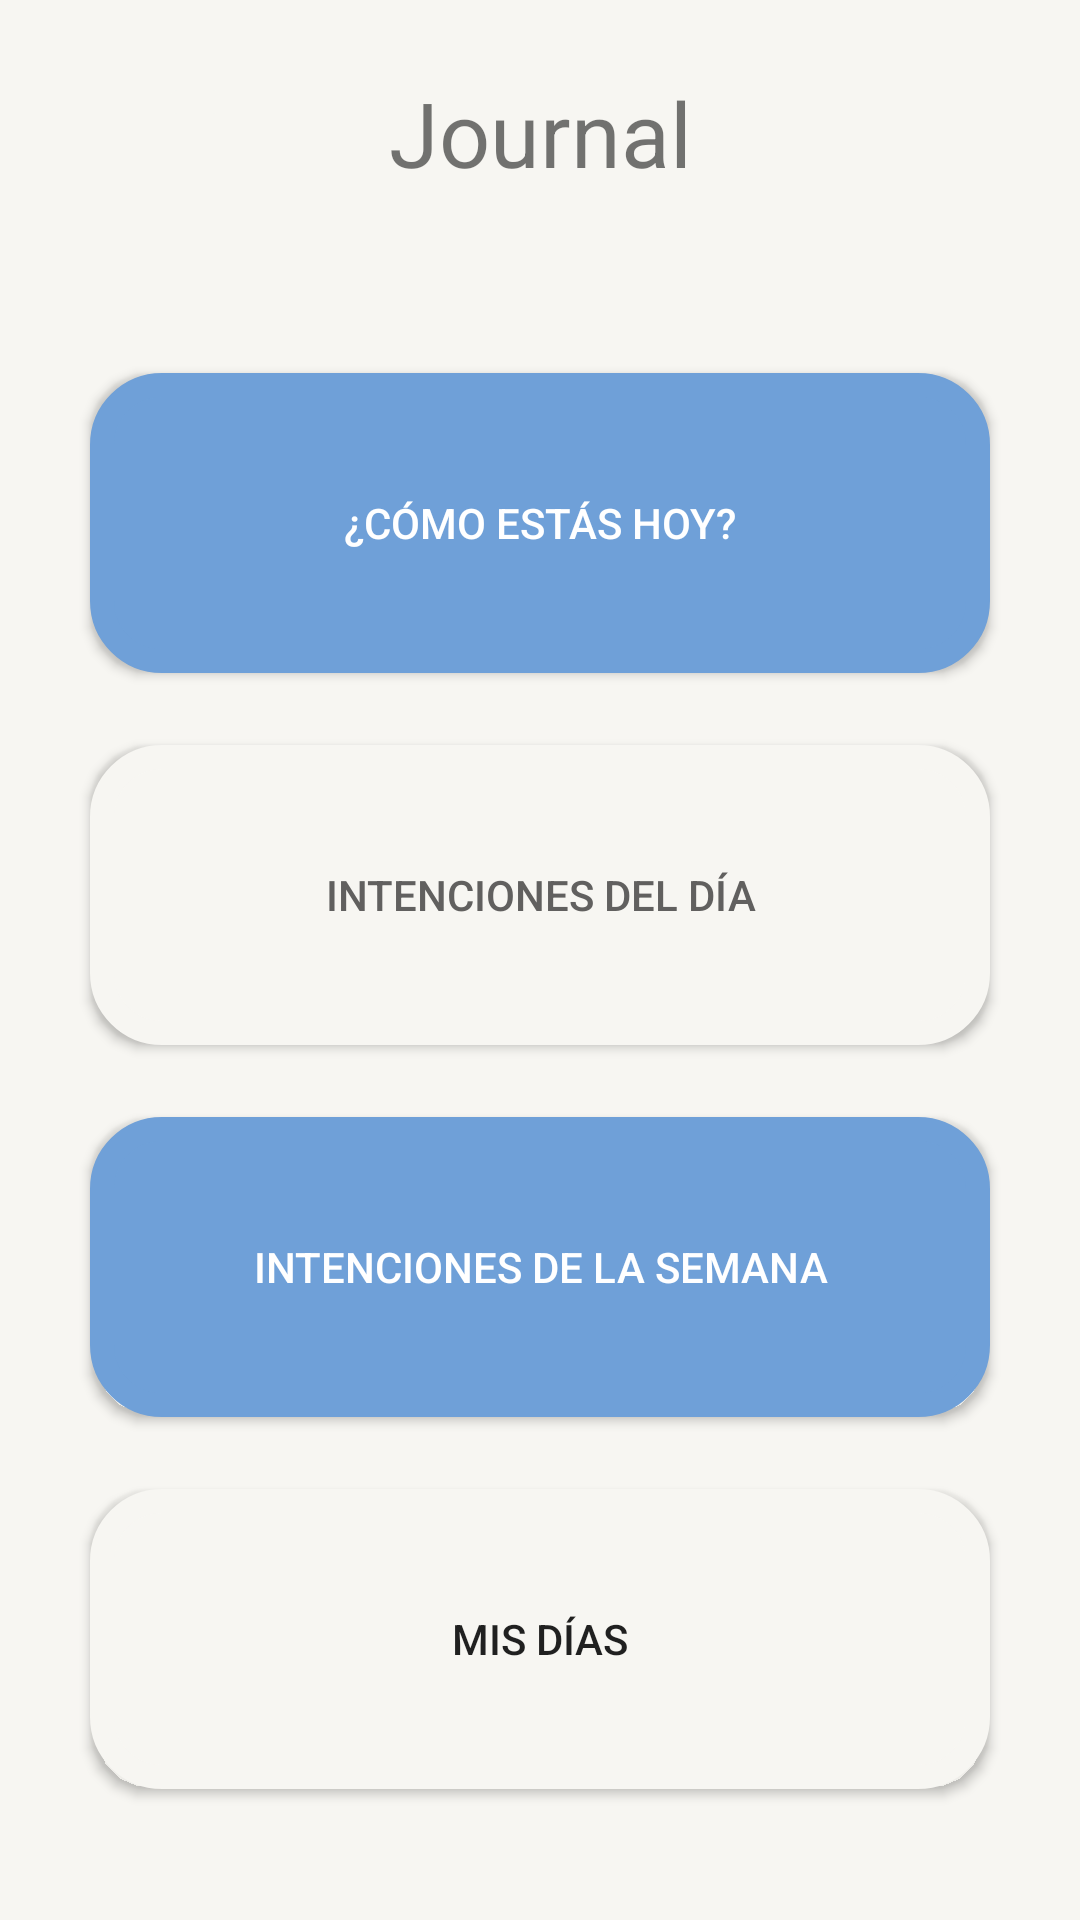

Layout XML and referenced resources for this Android screen:
<!-- AndroidManifest.xml: application theme Theme.TheDot -->
<!-- res/layout/activity_journal.xml -->
<?xml version="1.0" encoding="utf-8"?>
<androidx.constraintlayout.widget.ConstraintLayout xmlns:android="http://schemas.android.com/apk/res/android"
    xmlns:app="http://schemas.android.com/apk/res-auto"
    xmlns:tools="http://schemas.android.com/tools"
    android:layout_width="match_parent"
    android:layout_height="match_parent"
    tools:context=".journal"
    android:background="@color/light_brown">

    <TextView
        android:id="@+id/tv_Journal"
        android:layout_width="wrap_content"
        android:layout_height="wrap_content"
        android:layout_marginTop="24dp"
        android:text="@string/journal"
        android:textSize="30sp"
        app:layout_constraintEnd_toEndOf="parent"
        app:layout_constraintStart_toStartOf="parent"
        app:layout_constraintTop_toTopOf="parent" />

    <ImageButton
        android:id="@+id/btn_aj_back"
        android:layout_width="wrap_content"
        android:layout_height="wrap_content"
        android:layout_marginTop="24dp"
        android:backgroundTint="@color/light_brown"
        app:layout_constraintEnd_toStartOf="@+id/tv_Journal"
        app:layout_constraintStart_toStartOf="parent"
        app:layout_constraintTop_toTopOf="parent"
        app:srcCompat="@drawable/regresar1_mdpi_02" />

    <Button
        android:id="@+id/btn_comoEstasHoy"
        android:layout_width="300dp"
        android:layout_height="100dp"
        android:layout_marginTop="60dp"
        android:background="@drawable/boton_redondo_journal"
        android:text="@string/comoEstasHoy"
        android:textColor="@color/white"
        app:layout_constraintEnd_toEndOf="parent"
        app:layout_constraintStart_toStartOf="parent"
        app:layout_constraintTop_toBottomOf="@+id/tv_Journal" />

    <Button
        android:id="@+id/btn_intencionesDia"
        android:layout_width="300dp"
        android:layout_height="100dp"
        android:layout_marginTop="24dp"
        android:background="@drawable/boton_redondo_journal"
        android:backgroundTint="@color/light_brown"
        android:text="@string/intencionesDia"
        android:textColor="@color/gray"
        app:layout_constraintEnd_toEndOf="parent"
        app:layout_constraintStart_toStartOf="parent"
        app:layout_constraintTop_toBottomOf="@+id/btn_comoEstasHoy" />

    <Button
        android:id="@+id/btn_intencionesSemana"
        android:layout_width="300dp"
        android:layout_height="100dp"
        android:layout_marginTop="24dp"
        android:background="@drawable/boton_redondo_journal"
        android:text="@string/intencionesSemana"
        android:textColor="@color/white"
        app:layout_constraintEnd_toEndOf="parent"
        app:layout_constraintStart_toStartOf="parent"
        app:layout_constraintTop_toBottomOf="@+id/btn_intencionesDia" />

    <Button
        android:id="@+id/btn_misDias"
        android:layout_width="300dp"
        android:layout_height="100dp"
        android:layout_marginTop="24dp"
        android:text="@string/misDias"
        android:background="@drawable/boton_redondo_journal"
        android:backgroundTint="@color/light_brown"
        app:layout_constraintEnd_toEndOf="parent"
        app:layout_constraintStart_toStartOf="parent"
        app:layout_constraintTop_toBottomOf="@+id/btn_intencionesSemana" />

    <ImageView
        android:id="@+id/img_jour_trazado"
        android:layout_width="wrap_content"
        android:layout_height="wrap_content"
        app:layout_constraintBottom_toBottomOf="parent"
        app:layout_constraintEnd_toEndOf="parent"
        app:layout_constraintStart_toStartOf="parent"
        app:layout_constraintTop_toBottomOf="@+id/btn_misDias"
        app:srcCompat="@drawable/simbolo_xdpi_04" />
</androidx.constraintlayout.widget.ConstraintLayout>
<!-- resources referenced by this layout -->
<resources>
  <color name="gray">#61605F</color>
  <color name="light_brown">#f7f6f2</color>
  <color name="white">#FFFFFFFF</color>
  <!-- drawable boton_redondo_journal (drawable) -->
  <selector xmlns:android="http://schemas.android.com/apk/res/android" >
      <item >
          <shape android:shape="rectangle"  >
              <corners android:radius="20dip" />
              <solid android:color="@color/light_blue" />
              <stroke android:color="@color/light_blue" android:width="8dp"/>
          </shape>
      </item>
  </selector>
  <string name="comoEstasHoy">¿Cómo estás hoy?</string>
  <string name="intencionesDia">Intenciones del Día</string>
  <string name="intencionesSemana">Intenciones de la Semana</string>
  <string name="journal">Journal</string>
  <string name="misDias">Mis Días</string>
  <style name="Theme.TheDot" parent="Theme.AppCompat.DayNight.NoActionBar">
          
          <item name="colorPrimary">@color/purple_500</item>
          <item name="colorPrimaryVariant">@color/purple_700</item>
          <item name="colorOnPrimary">@color/white</item>
          
          <item name="colorSecondary">@color/teal_200</item>
          <item name="colorSecondaryVariant">@color/teal_700</item>
          <item name="colorOnSecondary">@color/black</item>
          
          <item name="android:statusBarColor" tools:targetApi="l">?attr/colorPrimaryVariant</item>
          
      </style>
  <color name="light_blue">#6FA0D8</color>
  <color name="purple_500">#FF6200EE</color>
  <color name="purple_700">#FF3700B3</color>
  <color name="teal_200">#13D8C5</color>
  <color name="teal_700">#FF018786</color>
  <color name="black">#FF000000</color>
</resources>
